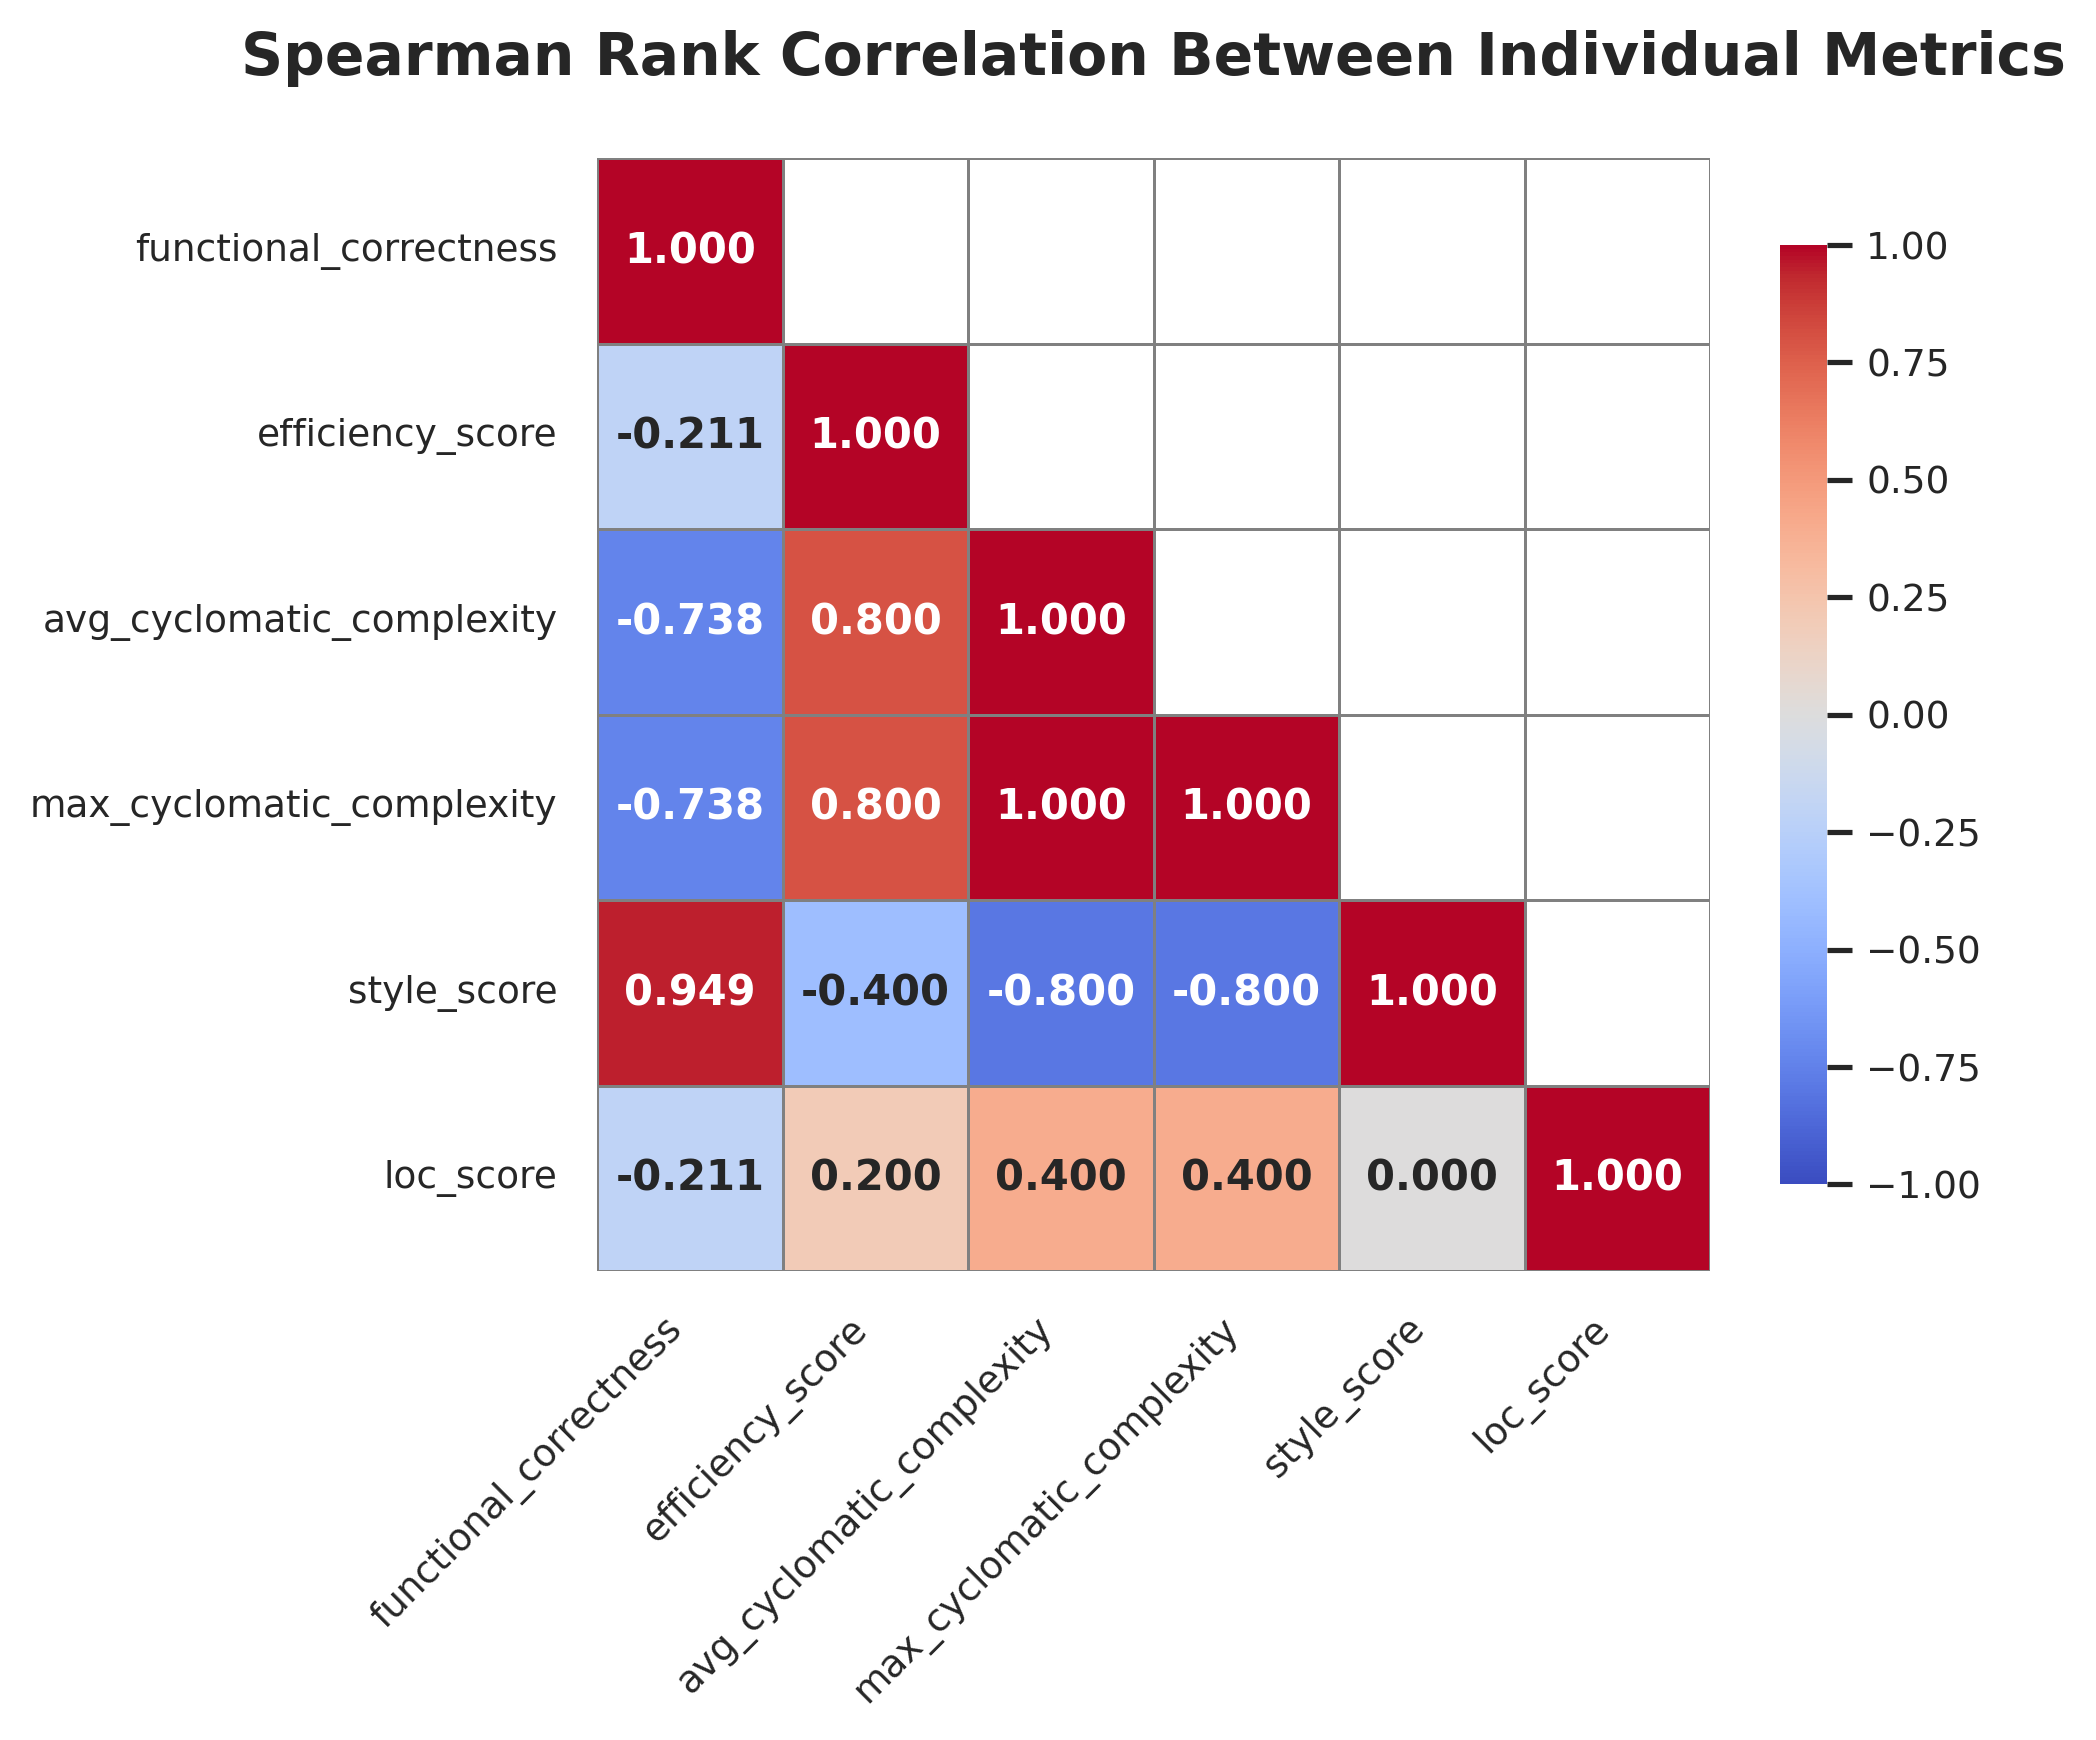

Data behind this chart, as committed beside it:
, functional_correctness, efficiency_score, avg_cyclomatic_complexity, max_cyclomatic_complexity, style_score, loc_score
functional_correctness, 1.0, -0.2108, -0.7379, -0.7379, 0.9487, -0.2108
efficiency_score, -0.2108, 1.0, 0.8, 0.8, -0.4, 0.2
avg_cyclomatic_complexity, -0.7379, 0.8, 1.0, 1.0, -0.8, 0.4
max_cyclomatic_complexity, -0.7379, 0.8, 1.0, 1.0, -0.8, 0.4
style_score, 0.9487, -0.4, -0.8, -0.8, 1.0, 0.0
loc_score, -0.2108, 0.2, 0.4, 0.4, 0.0, 1.0
